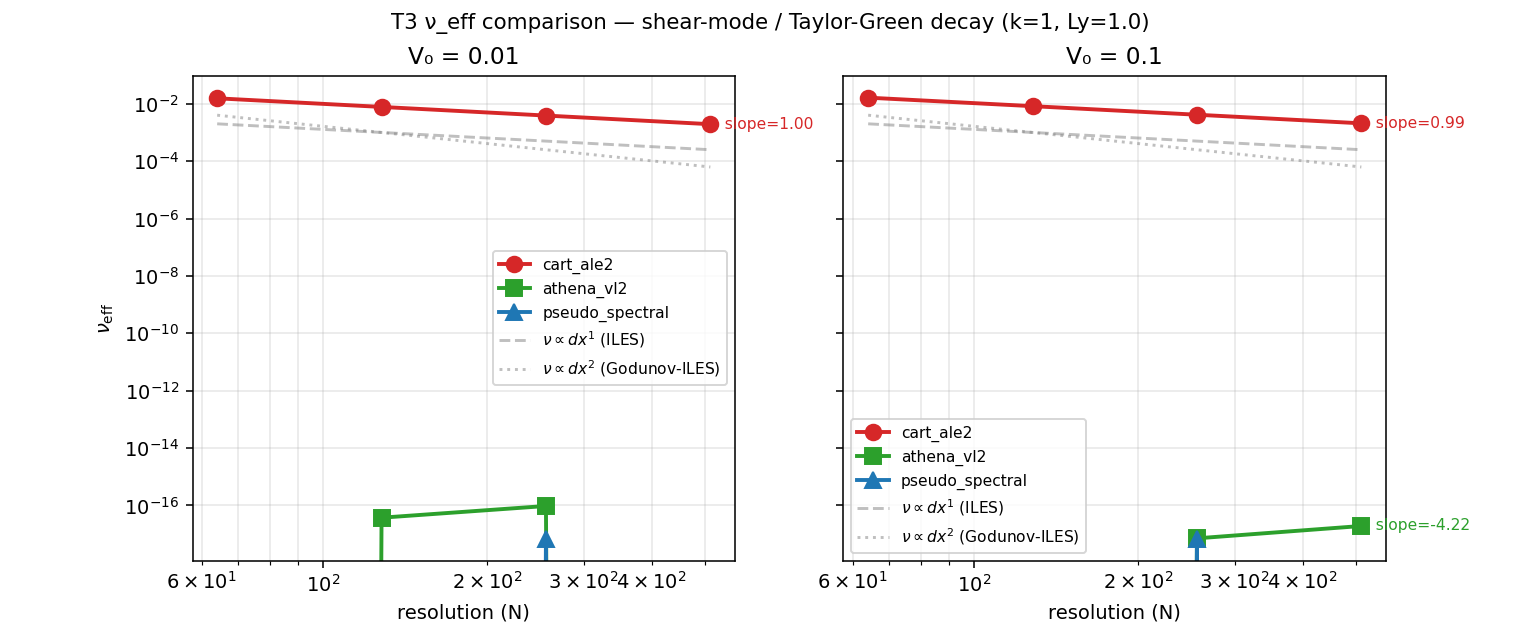

The data file committed next to this chart (first rows):
solver, res, V0, lambda, nu_eff, n_fit_points
cart_ale2, 64, 0.01, 6.121689e-01, 1.550642e-02, 23
cart_ale2, 128, 0.01, 3.063183e-01, 7.759133e-03, 45
cart_ale2, 256, 0.01, 1.532415e-01, 3.881653e-03, 91
cart_ale2, 512, 0.01, 7.664449e-02, 1.941428e-03, 183
cart_ale2, 64, 0.1, 6.450425e-01, 1.633912e-02, 24
cart_ale2, 128, 0.1, 3.256879e-01, 8.249771e-03, 49
cart_ale2, 256, 0.1, 1.638393e-01, 4.150098e-03, 98
cart_ale2, 512, 0.1, 8.217922e-02, 2.081624e-03, 197
athena_vl2, 64, 0.01, -1.307887e-15, -3.312915e-17, 25
athena_vl2, 128, 0.01, 1.478767e-15, 3.745759e-17, 50
athena_vl2, 256, 0.01, 3.780932e-15, 9.577214e-17, 100
athena_vl2, 512, 0.01, -2.829876e-16, -7.168160e-18, 200
athena_vl2, 64, 0.1, -9.923495e-16, -2.513651e-17, 27
athena_vl2, 128, 0.1, -1.433397e-15, -3.630838e-17, 54
athena_vl2, 256, 0.1, 2.822505e-16, 7.149490e-18, 107
athena_vl2, 512, 0.1, 7.597026e-16, 1.924349e-17, 214
pseudo_spectral, 64, 0.01, -2.281726e-16, -2.889840e-18, 19
pseudo_spectral, 128, 0.01, -6.998924e-16, -8.864241e-18, 38
pseudo_spectral, 256, 0.01, 5.500479e-16, 6.966438e-18, 77
pseudo_spectral, 512, 0.01, -1.081461e-15, -1.369686e-17, 153
pseudo_spectral, 64, 0.1, -2.281726e-16, -2.889840e-18, 19
pseudo_spectral, 128, 0.1, -6.998924e-16, -8.864241e-18, 38
pseudo_spectral, 256, 0.1, 5.500479e-16, 6.966438e-18, 77
pseudo_spectral, 512, 0.1, -1.081461e-15, -1.369686e-17, 153
